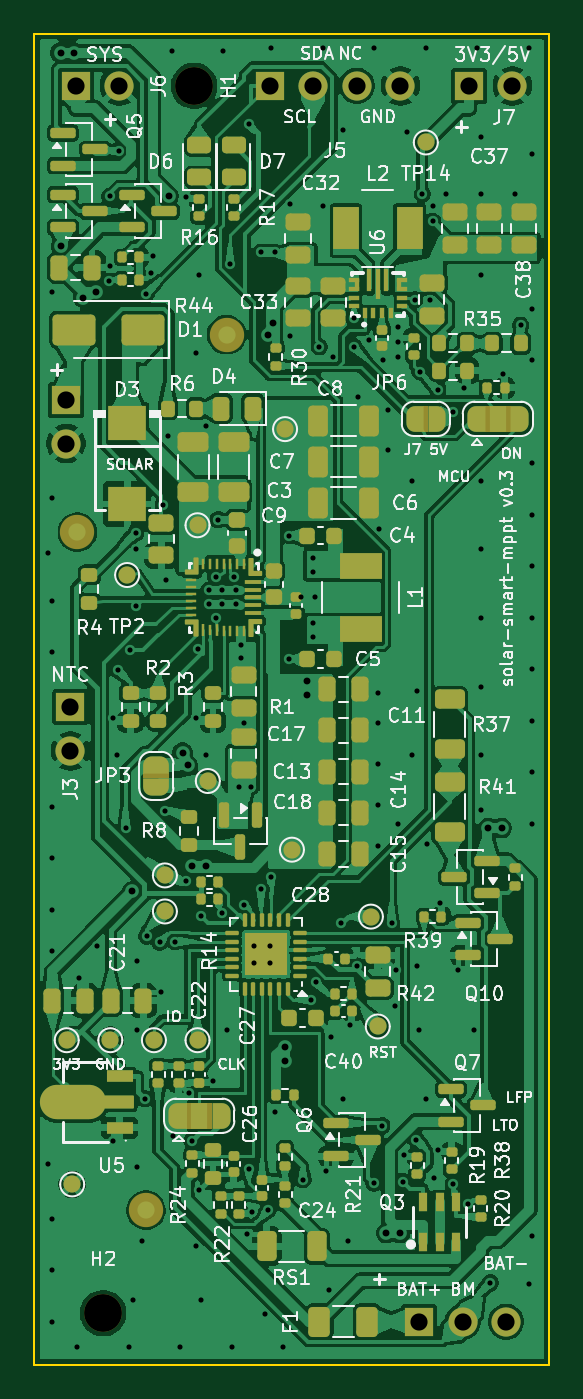
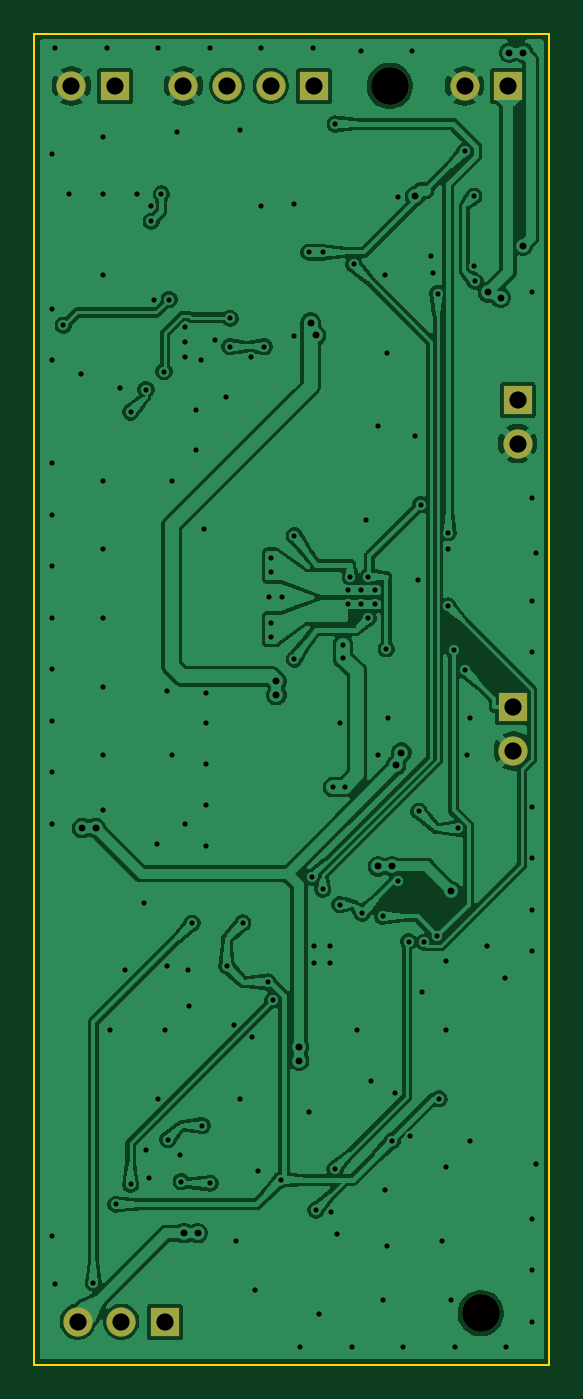
Circuit board: 11 layer files. Board 30.0 x 77.5 mm.
- bottom_copper: solar-smart-mppt-B_Cu.gbl (206762 bytes)
- bottom_mask: solar-smart-mppt-B_Mask.gbs (1354 bytes)
- paste: solar-smart-mppt-B_Paste.gbp (539 bytes)
- bottom_silk: solar-smart-mppt-B_Silkscreen.gbo (1364 bytes)
- outline: solar-smart-mppt-Edge_Cuts.gm1 (783 bytes)
- top_copper: solar-smart-mppt-F_Cu.gtl (480851 bytes)
- top_mask: solar-smart-mppt-F_Mask.gts (26346 bytes)
- paste: solar-smart-mppt-F_Paste.gtp (21469 bytes)
- top_silk: solar-smart-mppt-F_Silkscreen.gto (198341 bytes)
- drill: solar-smart-mppt-NPTH.drl (398 bytes)
- drill: solar-smart-mppt-PTH.drl (4194 bytes)

=== bottom_copper: solar-smart-mppt-B_Cu.gbl (206762 bytes, source omitted) ===
=== bottom_mask: solar-smart-mppt-B_Mask.gbs ===
G04 #@! TF.GenerationSoftware,KiCad,Pcbnew,10.0.8-10.0.8~ubuntu24.04.1*
G04 #@! TF.CreationDate,2026-11-04T17:39:20+00:00*
G04 #@! TF.ProjectId,solar-smart-mppt,736f6c61-722d-4736-9d61-72742d6d7070,rev?*
G04 #@! TF.SameCoordinates,Original*
G04 #@! TF.FileFunction,Soldermask,Bot*
G04 #@! TF.FilePolarity,Negative*
%FSLAX46Y46*%
G04 Gerber Fmt 4.6, Leading zero omitted, Abs format (unit mm)*
G04 Created by KiCad (PCBNEW 10.0.8-10.0.8~ubuntu24.04.1) date 2026-11-04 17:39:20*
%MOMM*%
%LPD*%
G01*
G04 APERTURE LIST*
%ADD10R,1.700000X1.700000*%
%ADD11C,1.700000*%
%ADD12C,2.200000*%
G04 APERTURE END LIST*
D10*
G04 #@! TO.C,J1*
X101850000Y-121300000D03*
D11*
X101850000Y-123840000D03*
G04 #@! TD*
D10*
G04 #@! TO.C,J3*
X102100000Y-139200000D03*
D11*
X102100000Y-141740000D03*
G04 #@! TD*
D10*
G04 #@! TO.C,J5*
X113700000Y-103000000D03*
D11*
X116240000Y-103000000D03*
X118780000Y-103000000D03*
X121320000Y-103000000D03*
G04 #@! TD*
D12*
G04 #@! TO.C,H2*
X104000000Y-174500000D03*
G04 #@! TD*
D10*
G04 #@! TO.C,J4*
X122400000Y-175000000D03*
D11*
X124940000Y-175000000D03*
X127480000Y-175000000D03*
G04 #@! TD*
D12*
G04 #@! TO.C,H1*
X109300000Y-103000000D03*
G04 #@! TD*
D10*
G04 #@! TO.C,J7*
X125300000Y-103000000D03*
D11*
X127840000Y-103000000D03*
G04 #@! TD*
D10*
G04 #@! TO.C,J6*
X102400000Y-103000000D03*
D11*
X104940000Y-103000000D03*
G04 #@! TD*
M02*

=== paste: solar-smart-mppt-B_Paste.gbp ===
G04 #@! TF.GenerationSoftware,KiCad,Pcbnew,10.0.8-10.0.8~ubuntu24.04.1*
G04 #@! TF.CreationDate,2026-11-04T17:39:20+00:00*
G04 #@! TF.ProjectId,solar-smart-mppt,736f6c61-722d-4736-9d61-72742d6d7070,rev?*
G04 #@! TF.SameCoordinates,Original*
G04 #@! TF.FileFunction,Paste,Bot*
G04 #@! TF.FilePolarity,Positive*
%FSLAX46Y46*%
G04 Gerber Fmt 4.6, Leading zero omitted, Abs format (unit mm)*
G04 Created by KiCad (PCBNEW 10.0.8-10.0.8~ubuntu24.04.1) date 2026-11-04 17:39:20*
%MOMM*%
%LPD*%
G01*
G04 APERTURE LIST*
G04 APERTURE END LIST*
M02*

=== bottom_silk: solar-smart-mppt-B_Silkscreen.gbo ===
G04 #@! TF.GenerationSoftware,KiCad,Pcbnew,10.0.8-10.0.8~ubuntu24.04.1*
G04 #@! TF.CreationDate,2026-11-04T17:39:20+00:00*
G04 #@! TF.ProjectId,solar-smart-mppt,736f6c61-722d-4736-9d61-72742d6d7070,rev?*
G04 #@! TF.SameCoordinates,Original*
G04 #@! TF.FileFunction,Legend,Bot*
G04 #@! TF.FilePolarity,Positive*
%FSLAX46Y46*%
G04 Gerber Fmt 4.6, Leading zero omitted, Abs format (unit mm)*
G04 Created by KiCad (PCBNEW 10.0.8-10.0.8~ubuntu24.04.1) date 2026-11-04 17:39:20*
%MOMM*%
%LPD*%
G01*
G04 APERTURE LIST*
%ADD10R,1.700000X1.700000*%
%ADD11C,1.700000*%
%ADD12C,2.200000*%
G04 APERTURE END LIST*
%LPC*%
D10*
G04 #@! TO.C,J1*
X101850000Y-121300000D03*
D11*
X101850000Y-123840000D03*
G04 #@! TD*
D10*
G04 #@! TO.C,J3*
X102100000Y-139200000D03*
D11*
X102100000Y-141740000D03*
G04 #@! TD*
D10*
G04 #@! TO.C,J5*
X113700000Y-103000000D03*
D11*
X116240000Y-103000000D03*
X118780000Y-103000000D03*
X121320000Y-103000000D03*
G04 #@! TD*
D12*
G04 #@! TO.C,H2*
X104000000Y-174500000D03*
G04 #@! TD*
D10*
G04 #@! TO.C,J4*
X122400000Y-175000000D03*
D11*
X124940000Y-175000000D03*
X127480000Y-175000000D03*
G04 #@! TD*
D12*
G04 #@! TO.C,H1*
X109300000Y-103000000D03*
G04 #@! TD*
D10*
G04 #@! TO.C,J7*
X125300000Y-103000000D03*
D11*
X127840000Y-103000000D03*
G04 #@! TD*
D10*
G04 #@! TO.C,J6*
X102400000Y-103000000D03*
D11*
X104940000Y-103000000D03*
G04 #@! TD*
%LPD*%
M02*

=== outline: solar-smart-mppt-Edge_Cuts.gm1 ===
G04 #@! TF.GenerationSoftware,KiCad,Pcbnew,10.0.8-10.0.8~ubuntu24.04.1*
G04 #@! TF.CreationDate,2026-11-04T17:39:20+00:00*
G04 #@! TF.ProjectId,solar-smart-mppt,736f6c61-722d-4736-9d61-72742d6d7070,rev?*
G04 #@! TF.SameCoordinates,Original*
G04 #@! TF.FileFunction,Profile,NP*
%FSLAX46Y46*%
G04 Gerber Fmt 4.6, Leading zero omitted, Abs format (unit mm)*
G04 Created by KiCad (PCBNEW 10.0.8-10.0.8~ubuntu24.04.1) date 2026-11-04 17:39:20*
%MOMM*%
%LPD*%
G01*
G04 APERTURE LIST*
G04 #@! TA.AperFunction,Profile*
%ADD10C,0.100000*%
G04 #@! TD*
G04 APERTURE END LIST*
D10*
X100000000Y-100000000D02*
X130000000Y-100000000D01*
X100000000Y-177500000D02*
X100000000Y-100000000D01*
X130000000Y-100000000D02*
X130000000Y-177500000D01*
X130000000Y-177500000D02*
X100000000Y-177500000D01*
M02*

=== top_copper: solar-smart-mppt-F_Cu.gtl (480851 bytes, source omitted) ===
=== top_mask: solar-smart-mppt-F_Mask.gts (26346 bytes, source omitted) ===
=== paste: solar-smart-mppt-F_Paste.gtp (21469 bytes, source omitted) ===
=== top_silk: solar-smart-mppt-F_Silkscreen.gto (198341 bytes, source omitted) ===
=== drill: solar-smart-mppt-NPTH.drl ===
M48
; DRILL file KiCad 10.0.8-10.0.8~ubuntu24.04.1 date 2026-11-04T17:39:21
; FORMAT={-:-/ absolute / metric / decimal}
; #@! TF.CreationDate,2026-11-04T17:39:21+00:00
; #@! TF.GenerationSoftware,Kicad,Pcbnew,10.0.8-10.0.8~ubuntu24.04.1
; #@! TF.FileFunction,NonPlated,1,2,NPTH
FMAT,2
METRIC
; #@! TA.AperFunction,NonPlated,NPTH,ComponentDrill
T1C2.200
%
G90
G05
T1
X104.0Y-174.5
X109.3Y-103.0
M30

=== drill: solar-smart-mppt-PTH.drl ===
M48
; DRILL file KiCad 10.0.8-10.0.8~ubuntu24.04.1 date 2026-11-04T17:39:21
; FORMAT={-:-/ absolute / metric / decimal}
; #@! TF.CreationDate,2026-11-04T17:39:21+00:00
; #@! TF.GenerationSoftware,Kicad,Pcbnew,10.0.8-10.0.8~ubuntu24.04.1
; #@! TF.FileFunction,Plated,1,2,PTH
FMAT,2
METRIC
; #@! TA.AperFunction,Plated,PTH,ViaDrill
T1C0.300
; #@! TA.AperFunction,Plated,PTH,ViaDrill
T2C0.400
; #@! TA.AperFunction,Plated,PTH,ComponentDrill
T3C1.000
%
G90
G05
T1
X100.788Y-130.212
X100.788Y-165.788
X101.0Y-115.0
X101.0Y-127.0
X101.0Y-133.0
X101.0Y-136.0
X101.0Y-145.0
X101.0Y-148.0
X101.0Y-151.0
X101.0Y-153.4
X101.0Y-169.0
X101.0Y-172.0
X101.0Y-175.0
X102.5Y-176.5
X102.6Y-155.0
X103.65Y-153.138
X104.325Y-114.398
X104.4Y-109.432
X104.4Y-113.5
X104.6Y-139.8
X104.6Y-164.5
X104.8Y-142.0
X104.891Y-137.056
X104.9Y-106.8
X105.308Y-146.264
X105.5Y-176.5
X105.581Y-135.877
X105.717Y-173.717
X105.895Y-129.042
X105.9Y-130.0
X105.9Y-133.3
X106.0Y-154.0
X106.0Y-158.0
X106.0Y-166.0
X106.283Y-170.283
X106.433Y-162.019
X106.5Y-115.1
X106.532Y-152.53
X106.8Y-113.9
X106.9Y-112.9
X107.3Y-152.9
X107.4Y-155.8
X107.5Y-127.4
X107.598Y-145.265
X107.67Y-131.8
X107.8Y-123.4
X108.0Y-101.0
X108.1Y-164.2
X108.2Y-152.85
X108.5Y-176.5
X108.8Y-109.5
X108.838Y-149.35
X109.0Y-161.7
X109.162Y-164.459
X109.4Y-139.8
X109.434Y-118.566
X109.434Y-170.566
X109.5Y-135.8
X109.6Y-114.0
X109.6Y-167.3
X109.716Y-151.386
X109.717Y-173.717
X110.0Y-122.8
X110.0Y-142.0
X110.15Y-132.4
X110.15Y-133.2
X110.4Y-161.0
X110.55Y-131.6
X110.55Y-134.0
X110.7Y-128.275
X110.9Y-151.2
X110.95Y-132.4
X110.95Y-133.2
X111.0Y-101.0
X111.2Y-158.0
X111.4Y-113.4
X111.5Y-176.5
X111.6Y-131.6
X111.75Y-132.4
X111.75Y-133.2
X111.9Y-143.85
X112.02Y-135.55
X112.02Y-136.35
X112.2Y-140.1
X112.2Y-150.7
X112.4Y-169.9
X112.471Y-105.22
X112.5Y-166.1
X112.6Y-143.85
X112.7Y-168.6
X112.8Y-153.1
X112.8Y-154.1
X113.2Y-112.7
X113.2Y-149.8
X113.434Y-174.566
X113.6Y-168.5
X113.7Y-153.1
X113.7Y-154.1
X113.788Y-100.788
X113.8Y-149.1
X114.0Y-112.7
X114.0Y-162.8
X114.5Y-176.5
X114.85Y-129.2
X114.85Y-136.4
X114.9Y-109.9
X114.9Y-117.6
X115.55Y-132.8
X115.647Y-166.728
X116.1Y-156.25
X116.2Y-130.5
X116.2Y-131.3
X116.2Y-134.3
X116.2Y-135.1
X116.35Y-132.8
X116.386Y-155.213
X116.6Y-118.2
X116.788Y-100.788
X116.8Y-110.0
X117.0Y-166.2
X117.151Y-173.151
X117.3Y-158.4
X117.4Y-118.8
X117.868Y-151.772
X118.0Y-105.6
X118.0Y-162.0
X118.283Y-170.283
X118.4Y-157.7
X118.6Y-116.55
X118.6Y-118.2
X118.788Y-154.271
X118.849Y-121.151
X119.5Y-117.8
X119.77Y-166.931
X119.788Y-100.788
X120.0Y-138.4
X120.0Y-140.1
X120.0Y-142.5
X120.0Y-144.9
X120.0Y-147.3
X120.1Y-128.8
X120.24Y-163.581
X120.3Y-119.0
X120.6Y-121.9
X120.6Y-124.2
X120.806Y-151.779
X121.0Y-156.6
X121.06Y-154.5
X121.2Y-117.05
X121.2Y-117.9
X121.2Y-118.8
X121.2Y-146.0
X121.443Y-166.831
X121.5Y-165.3
X121.717Y-105.717
X122.0Y-126.0
X122.0Y-142.0
X122.15Y-115.45
X122.232Y-164.387
X122.283Y-138.283
X122.283Y-154.283
X122.4Y-158.0
X122.45Y-119.65
X122.6Y-109.3
X122.788Y-100.788
X122.8Y-162.0
X122.881Y-147.174
X123.02Y-115.45
X123.2Y-110.0
X123.2Y-110.9
X123.301Y-166.6
X123.5Y-120.7
X123.5Y-165.0
X123.6Y-150.6
X124.0Y-109.3
X124.4Y-122.0
X124.4Y-167.0
X124.7Y-154.5
X125.0Y-120.6
X125.248Y-168.167
X125.6Y-158.0
X125.788Y-100.788
X126.0Y-106.0
X126.0Y-109.3
X126.0Y-114.0
X126.0Y-126.0
X126.0Y-130.0
X126.0Y-134.0
X126.0Y-138.0
X126.0Y-142.0
X126.0Y-145.2
X126.563Y-172.724
X127.3Y-119.8
X128.0Y-109.3
X128.32Y-116.95
X128.788Y-100.788
X128.788Y-172.788
X129.0Y-107.0
X129.0Y-116.0
X129.0Y-119.0
X129.0Y-125.0
X129.0Y-128.0
X129.0Y-131.0
X129.0Y-134.0
X129.0Y-137.0
X129.0Y-140.0
X129.0Y-143.0
X129.0Y-146.0
X129.0Y-170.0
T2
X101.523Y-101.071
X101.555Y-112.32
X102.323Y-101.071
X102.836Y-115.341
X103.575Y-115.035
X105.707Y-149.926
X107.823Y-109.427
X108.629Y-141.853
X108.935Y-142.592
X109.184Y-148.472
X109.984Y-148.472
X113.594Y-117.539
X113.9Y-116.8
X114.59Y-158.984
X114.59Y-159.784
X115.9Y-137.7
X115.9Y-138.5
X120.491Y-169.838
X121.291Y-169.838
X126.421Y-146.24
X127.221Y-146.24
T3
X101.85Y-121.3
X101.85Y-123.84
X102.1Y-139.2
X102.1Y-141.74
X102.4Y-103.0
X104.94Y-103.0
X113.7Y-103.0
X116.24Y-103.0
X118.78Y-103.0
X121.32Y-103.0
X122.4Y-175.0
X124.94Y-175.0
X125.3Y-103.0
X127.48Y-175.0
X127.84Y-103.0
M30
